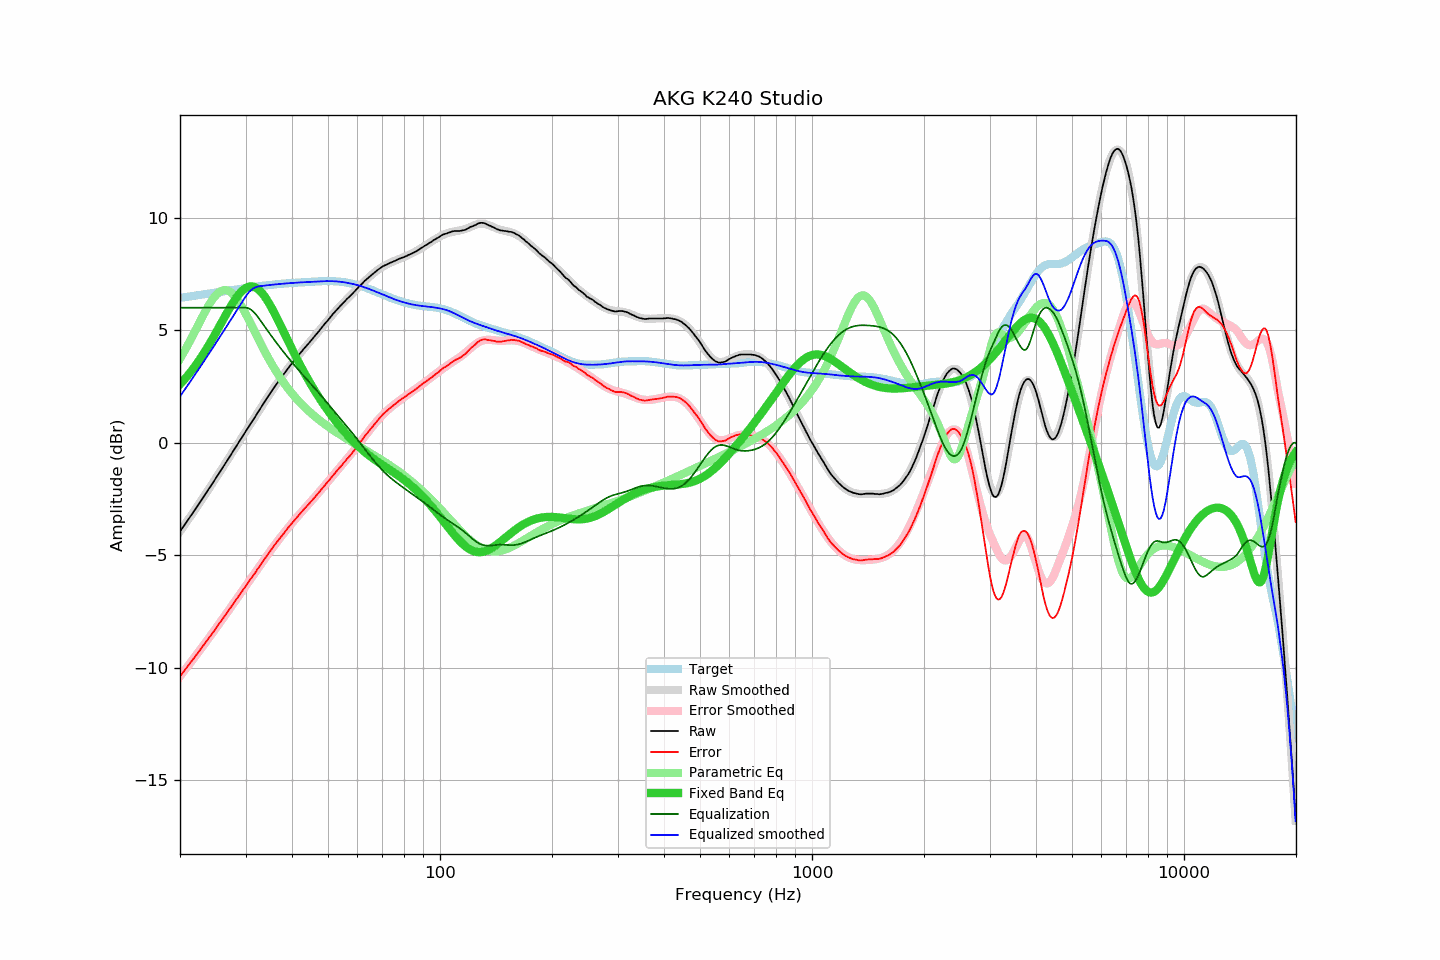

The file beside this chart, header and first rows:
frequency, raw, error, smoothed, error_smoothed, equalization, parametric_eq, equalized_raw, equalized_smoothed, target
20.00, -3.94, -10.38, -3.94, -10.38, 6.00, 2.60, 2.06, 2.06, 6.44
20.20, -3.84, -10.29, -3.84, -10.29, 6.00, 2.67, 2.16, 2.16, 6.45
20.40, -3.74, -10.20, -3.74, -10.19, 6.00, 2.75, 2.26, 2.26, 6.46
20.61, -3.63, -10.10, -3.64, -10.10, 6.00, 2.83, 2.37, 2.36, 6.47
20.81, -3.53, -10.01, -3.53, -10.01, 6.00, 2.91, 2.47, 2.47, 6.48
21.02, -3.43, -9.92, -3.43, -9.92, 6.00, 3.00, 2.57, 2.57, 6.49
21.23, -3.33, -9.83, -3.32, -9.82, 6.00, 3.09, 2.67, 2.68, 6.50
21.44, -3.22, -9.73, -3.22, -9.73, 6.00, 3.18, 2.78, 2.78, 6.51
21.66, -3.12, -9.64, -3.11, -9.63, 6.00, 3.27, 2.88, 2.89, 6.52
21.87, -3.01, -9.54, -3.01, -9.54, 6.00, 3.37, 2.99, 2.99, 6.53
22.09, -2.90, -9.44, -2.90, -9.44, 6.00, 3.46, 3.10, 3.10, 6.54
22.31, -2.80, -9.35, -2.80, -9.35, 6.00, 3.57, 3.20, 3.20, 6.55
22.54, -2.69, -9.26, -2.69, -9.25, 6.00, 3.67, 3.31, 3.31, 6.56
22.76, -2.58, -9.15, -2.58, -9.16, 6.00, 3.78, 3.42, 3.42, 6.57
22.99, -2.47, -9.06, -2.48, -9.06, 6.00, 3.89, 3.53, 3.52, 6.58
23.22, -2.37, -8.97, -2.37, -8.96, 6.00, 4.00, 3.63, 3.63, 6.60
23.45, -2.26, -8.87, -2.26, -8.87, 6.00, 4.11, 3.74, 3.74, 6.61
23.69, -2.15, -8.77, -2.15, -8.77, 6.00, 4.23, 3.85, 3.85, 6.62
23.92, -2.04, -8.67, -2.04, -8.67, 6.00, 4.35, 3.96, 3.96, 6.63
24.16, -1.94, -8.58, -1.94, -8.58, 6.00, 4.47, 4.06, 4.06, 6.64
24.40, -1.83, -8.48, -1.83, -8.48, 6.00, 4.59, 4.17, 4.17, 6.65
24.65, -1.72, -8.39, -1.72, -8.38, 6.00, 4.72, 4.28, 4.28, 6.66
24.89, -1.61, -8.28, -1.61, -8.28, 6.00, 4.84, 4.39, 4.39, 6.67
25.14, -1.50, -8.18, -1.50, -8.18, 6.00, 4.97, 4.50, 4.50, 6.68
25.39, -1.38, -8.07, -1.39, -8.08, 6.00, 5.10, 4.62, 4.61, 6.69
25.65, -1.27, -7.98, -1.28, -7.98, 6.00, 5.23, 4.73, 4.72, 6.71
25.91, -1.16, -7.88, -1.16, -7.88, 6.00, 5.36, 4.84, 4.84, 6.72
26.16, -1.05, -7.77, -1.05, -7.78, 6.00, 5.49, 4.95, 4.95, 6.73
26.43, -0.94, -7.68, -0.94, -7.68, 6.00, 5.62, 5.06, 5.06, 6.74
26.69, -0.83, -7.58, -0.83, -7.58, 6.00, 5.75, 5.17, 5.17, 6.75
26.96, -0.72, -7.48, -0.72, -7.47, 6.00, 5.87, 5.28, 5.28, 6.76
27.23, -0.61, -7.38, -0.61, -7.37, 6.00, 5.99, 5.39, 5.39, 6.77
27.50, -0.49, -7.27, -0.49, -7.27, 6.00, 6.11, 5.51, 5.51, 6.78
27.77, -0.38, -7.17, -0.38, -7.17, 6.00, 6.23, 5.62, 5.62, 6.79
28.05, -0.27, -7.07, -0.27, -7.07, 6.00, 6.34, 5.73, 5.73, 6.80
28.33, -0.16, -6.97, -0.16, -6.97, 6.00, 6.44, 5.84, 5.84, 6.81
28.62, -0.04, -6.86, -0.05, -6.86, 6.00, 6.54, 5.96, 5.95, 6.82
28.90, 0.07, -6.76, 0.07, -6.76, 6.00, 6.62, 6.07, 6.07, 6.83
29.19, 0.18, -6.66, 0.18, -6.66, 6.00, 6.70, 6.18, 6.18, 6.84
29.48, 0.29, -6.56, 0.29, -6.56, 6.00, 6.77, 6.29, 6.29, 6.85
29.78, 0.41, -6.45, 0.40, -6.46, 6.00, 6.83, 6.41, 6.40, 6.86
30.08, 0.52, -6.35, 0.51, -6.36, 6.00, 6.88, 6.52, 6.51, 6.87
30.38, 0.63, -6.25, 0.63, -6.25, 5.99, 6.91, 6.61, 6.61, 6.88
30.68, 0.74, -6.15, 0.74, -6.15, 5.96, 6.94, 6.70, 6.70, 6.89
30.99, 0.86, -6.04, 0.85, -6.05, 5.92, 6.95, 6.78, 6.77, 6.90
31.30, 0.96, -5.95, 0.96, -5.95, 5.86, 6.94, 6.82, 6.83, 6.91
31.61, 1.07, -5.85, 1.08, -5.85, 5.79, 6.92, 6.86, 6.87, 6.92
31.93, 1.18, -5.75, 1.19, -5.74, 5.72, 6.89, 6.89, 6.90, 6.93
32.24, 1.30, -5.64, 1.30, -5.64, 5.63, 6.85, 6.93, 6.93, 6.94
32.57, 1.41, -5.54, 1.41, -5.54, 5.54, 6.80, 6.94, 6.95, 6.95
32.89, 1.52, -5.44, 1.52, -5.43, 5.43, 6.73, 6.95, 6.96, 6.96
33.22, 1.64, -5.33, 1.63, -5.33, 5.33, 6.65, 6.97, 6.97, 6.97
33.55, 1.75, -5.23, 1.75, -5.23, 5.23, 6.56, 6.98, 6.98, 6.98
33.89, 1.86, -5.13, 1.86, -5.13, 5.13, 6.46, 6.99, 6.98, 6.99
34.23, 1.97, -5.03, 1.97, -5.03, 5.03, 6.36, 7.00, 6.99, 6.99
34.57, 2.08, -4.92, 2.07, -4.93, 4.93, 6.24, 7.01, 7.00, 7.00
34.92, 2.18, -4.83, 2.18, -4.83, 4.83, 6.12, 7.01, 7.01, 7.01
35.27, 2.29, -4.73, 2.29, -4.73, 4.73, 5.99, 7.02, 7.02, 7.02
35.62, 2.40, -4.63, 2.39, -4.63, 4.63, 5.86, 7.03, 7.02, 7.02
35.97, 2.50, -4.53, 2.50, -4.54, 4.54, 5.72, 7.04, 7.03, 7.03
... 635 more rows
